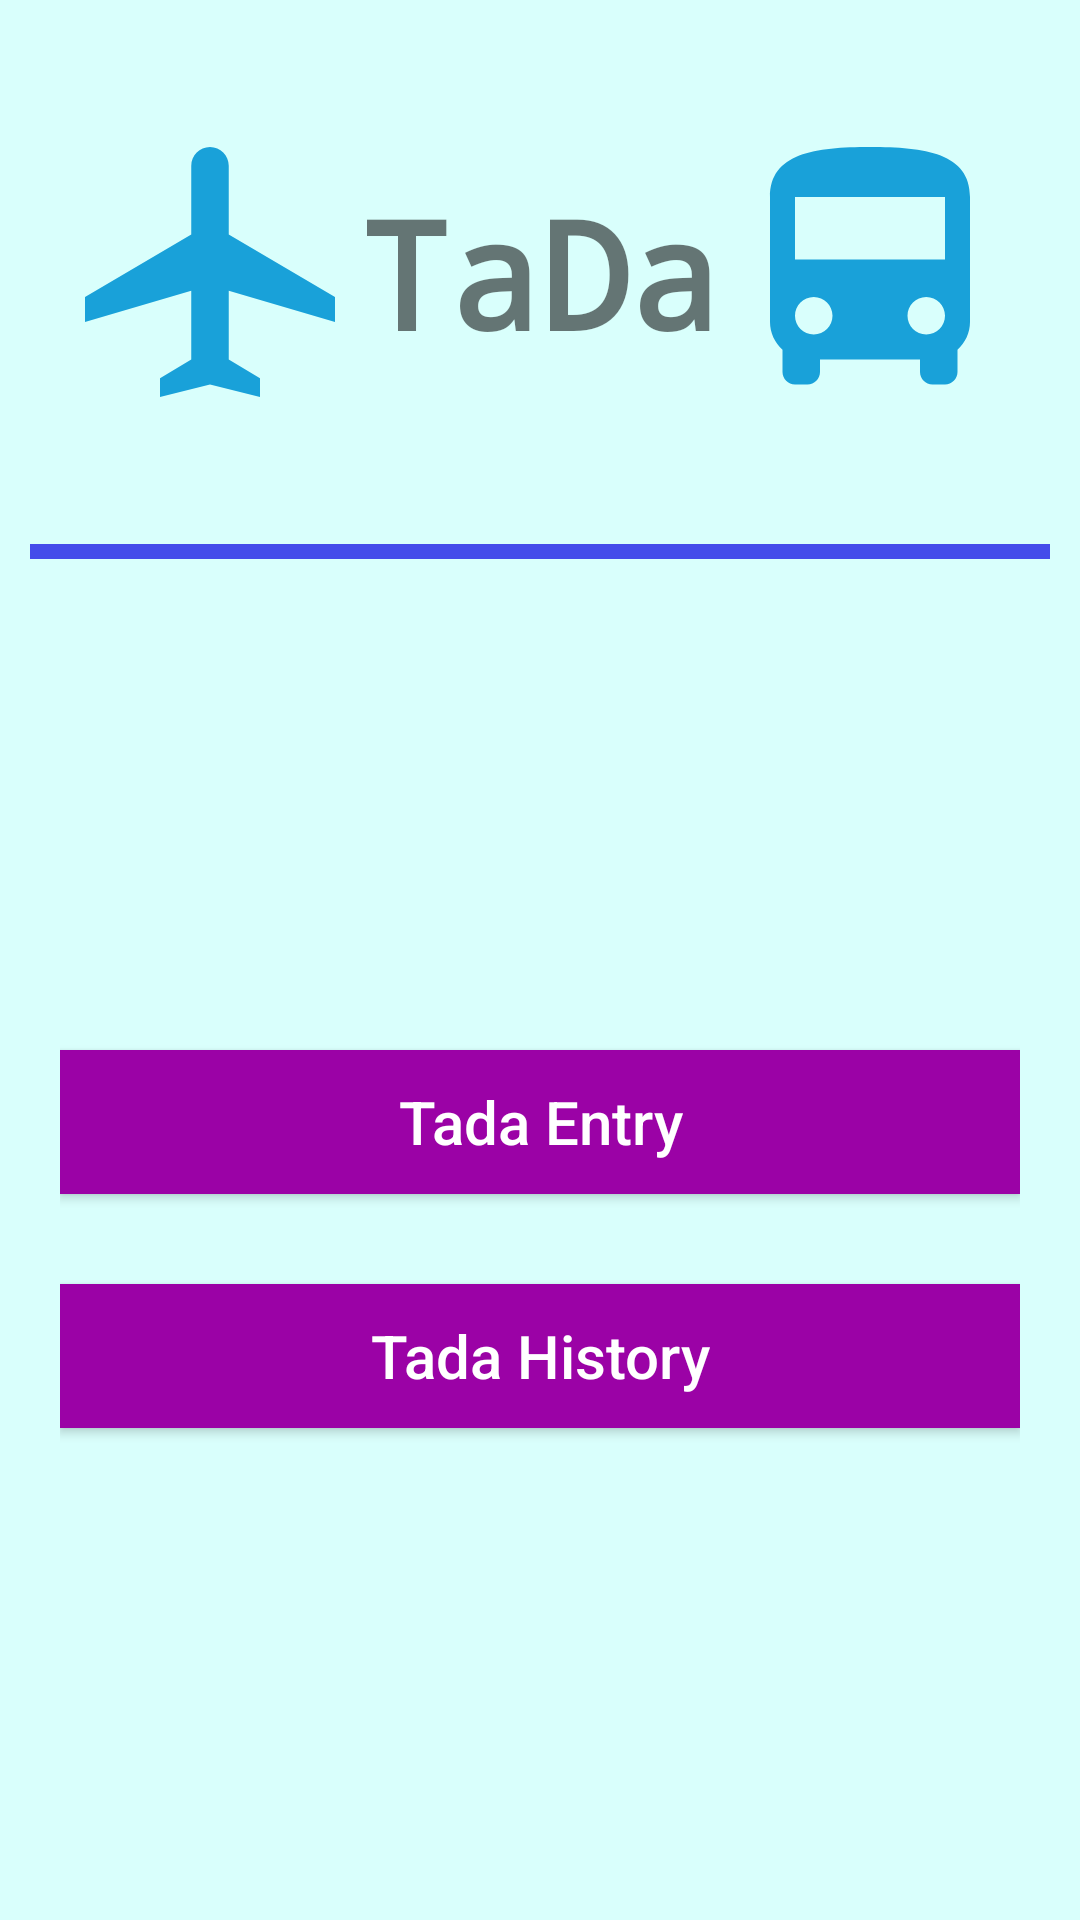

The Android layout XML behind this screen, and the referenced resources:
<!-- AndroidManifest.xml: application theme Theme.TaDa -->
<!-- res/layout/activity_main.xml -->
<?xml version="1.0" encoding="utf-8"?>
<LinearLayout xmlns:android="http://schemas.android.com/apk/res/android"
    xmlns:app="http://schemas.android.com/apk/res-auto"
    xmlns:tools="http://schemas.android.com/tools"
    android:background="#D9FFFC"
    android:layout_width="match_parent"
    android:layout_height="match_parent"
    android:orientation="vertical"
    tools:context=".MainActivity">


    <LinearLayout
        android:layout_width="match_parent"
        android:layout_height="0dp"
        android:layout_weight="2"
        android:gravity="center"
        android:orientation="horizontal">


        <ImageView
            android:layout_width="100dp"
            android:layout_height="100dp"
            android:src="@drawable/ic_baseline_airplanemode_active_24"/>
        <TextView
            android:layout_width="wrap_content"
            android:layout_height="wrap_content"
            android:text="TaDa"
            android:textSize="50sp"
            android:textStyle="bold"
            android:typeface="monospace"/>



        <ImageView
            android:layout_width="100dp"
            android:layout_height="100dp"
            android:src="@drawable/ic_baseline_directions_bus_24"/>

    </LinearLayout>


    <View
        android:layout_width="match_parent"
        android:layout_height="5dp"
        android:layout_marginRight="10dp"
        android:layout_marginLeft="10dp"
        android:background="#444CEA"/>

    <LinearLayout
        android:layout_width="match_parent"
        android:layout_height="0dp"
        android:layout_weight="5"
        android:gravity="center"
        android:padding="20dp"
        android:orientation="vertical">

        <androidx.appcompat.widget.AppCompatButton
            android:id="@+id/tadaEntry"
            android:layout_width="match_parent"
            android:layout_height="wrap_content"
            android:layout_marginBottom="30dp"
            android:background="#9B02A6"
            android:textColor="#fff"
            android:textSize="20sp"
            android:textAllCaps="false"
            android:text="Tada Entry"/>

        <androidx.appcompat.widget.AppCompatButton
            android:id="@+id/tadaHistory"
            android:layout_width="match_parent"
            android:layout_height="wrap_content"
            android:background="#9B02A6"
            android:textColor="#fff"
            android:textSize="20sp"
            android:textAllCaps="false"
            android:text="Tada History"/>

    </LinearLayout>


</LinearLayout>
<!-- resources referenced by this layout -->
<resources>
  <!-- drawable ic_baseline_airplanemode_active_24 (drawable) -->
  <vector android:height="24dp" android:tint="#19A1D9"
      android:viewportHeight="24" android:viewportWidth="24"
      android:width="24dp" xmlns:android="http://schemas.android.com/apk/res/android">
      <path android:fillColor="@android:color/white" android:pathData="M22,16v-2l-8.5,-5V3.5C13.5,2.67 12.83,2 12,2s-1.5,0.67 -1.5,1.5V9L2,14v2l8.5,-2.5V19L8,20.5L8,22l4,-1l4,1l0,-1.5L13.5,19v-5.5L22,16z"/>
  </vector>
  <!-- drawable ic_baseline_directions_bus_24 (drawable) -->
  <vector android:height="24dp" android:tint="#19A1D9"
      android:viewportHeight="24" android:viewportWidth="24"
      android:width="24dp" xmlns:android="http://schemas.android.com/apk/res/android">
      <path android:fillColor="@android:color/white" android:pathData="M4,16c0,0.88 0.39,1.67 1,2.22L5,20c0,0.55 0.45,1 1,1h1c0.55,0 1,-0.45 1,-1v-1h8v1c0,0.55 0.45,1 1,1h1c0.55,0 1,-0.45 1,-1v-1.78c0.61,-0.55 1,-1.34 1,-2.22L20,6c0,-3.5 -3.58,-4 -8,-4s-8,0.5 -8,4v10zM7.5,17c-0.83,0 -1.5,-0.67 -1.5,-1.5S6.67,14 7.5,14s1.5,0.67 1.5,1.5S8.33,17 7.5,17zM16.5,17c-0.83,0 -1.5,-0.67 -1.5,-1.5s0.67,-1.5 1.5,-1.5 1.5,0.67 1.5,1.5 -0.67,1.5 -1.5,1.5zM18,11L6,11L6,6h12v5z"/>
  </vector>
  <style name="Theme.TaDa" parent="Theme.MaterialComponents.DayNight.DarkActionBar">
          
          <item name="colorPrimary">@color/purple_500</item>
          <item name="colorPrimaryVariant">@color/purple_700</item>
          <item name="colorOnPrimary">@color/white</item>
          
          <item name="colorSecondary">@color/teal_200</item>
          <item name="colorSecondaryVariant">@color/teal_700</item>
          <item name="colorOnSecondary">@color/black</item>
          
          <item name="android:statusBarColor" tools:targetApi="l">?attr/colorPrimaryVariant</item>
          
      </style>
  <!-- not gathered from this repository: default colours our renderer supplied (Android Studio template values) -->
  <color name="purple_500">#FF6200EE</color>
  <color name="purple_700">#FF3700B3</color>
  <color name="teal_200">#FF03DAC5</color>
  <color name="teal_700">#FF018786</color>
  <color name="black">#FF000000</color>
  <color name="white">#FFFFFFFF</color>
</resources>
